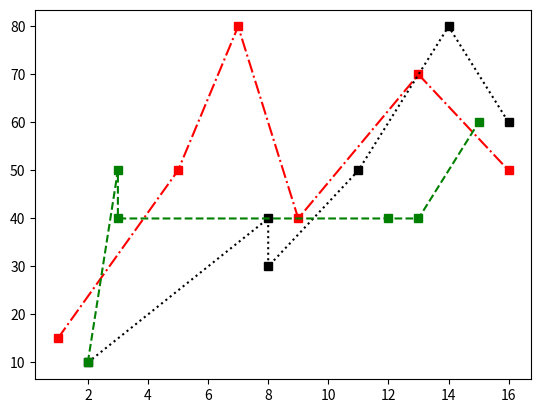

Source code (Python):
import matplotlib.pyplot as plt

listx1 = [1,5,7,9,13,16]
listy1 = [15,50,80,40,70,50]
plt.plot(listx1, listy1, 'r-.s')
listx2 = [2,8,8,11,14,16]
listy2 = [10,40,30,50,80,60]
plt.plot(listx2, listy2, 'k:s')
listx3 = [2,3,3,12,13,15]
listy3 = [10,50,40,40,40,60]
plt.plot(listx3, listy3, 'g--s')
plt.show()